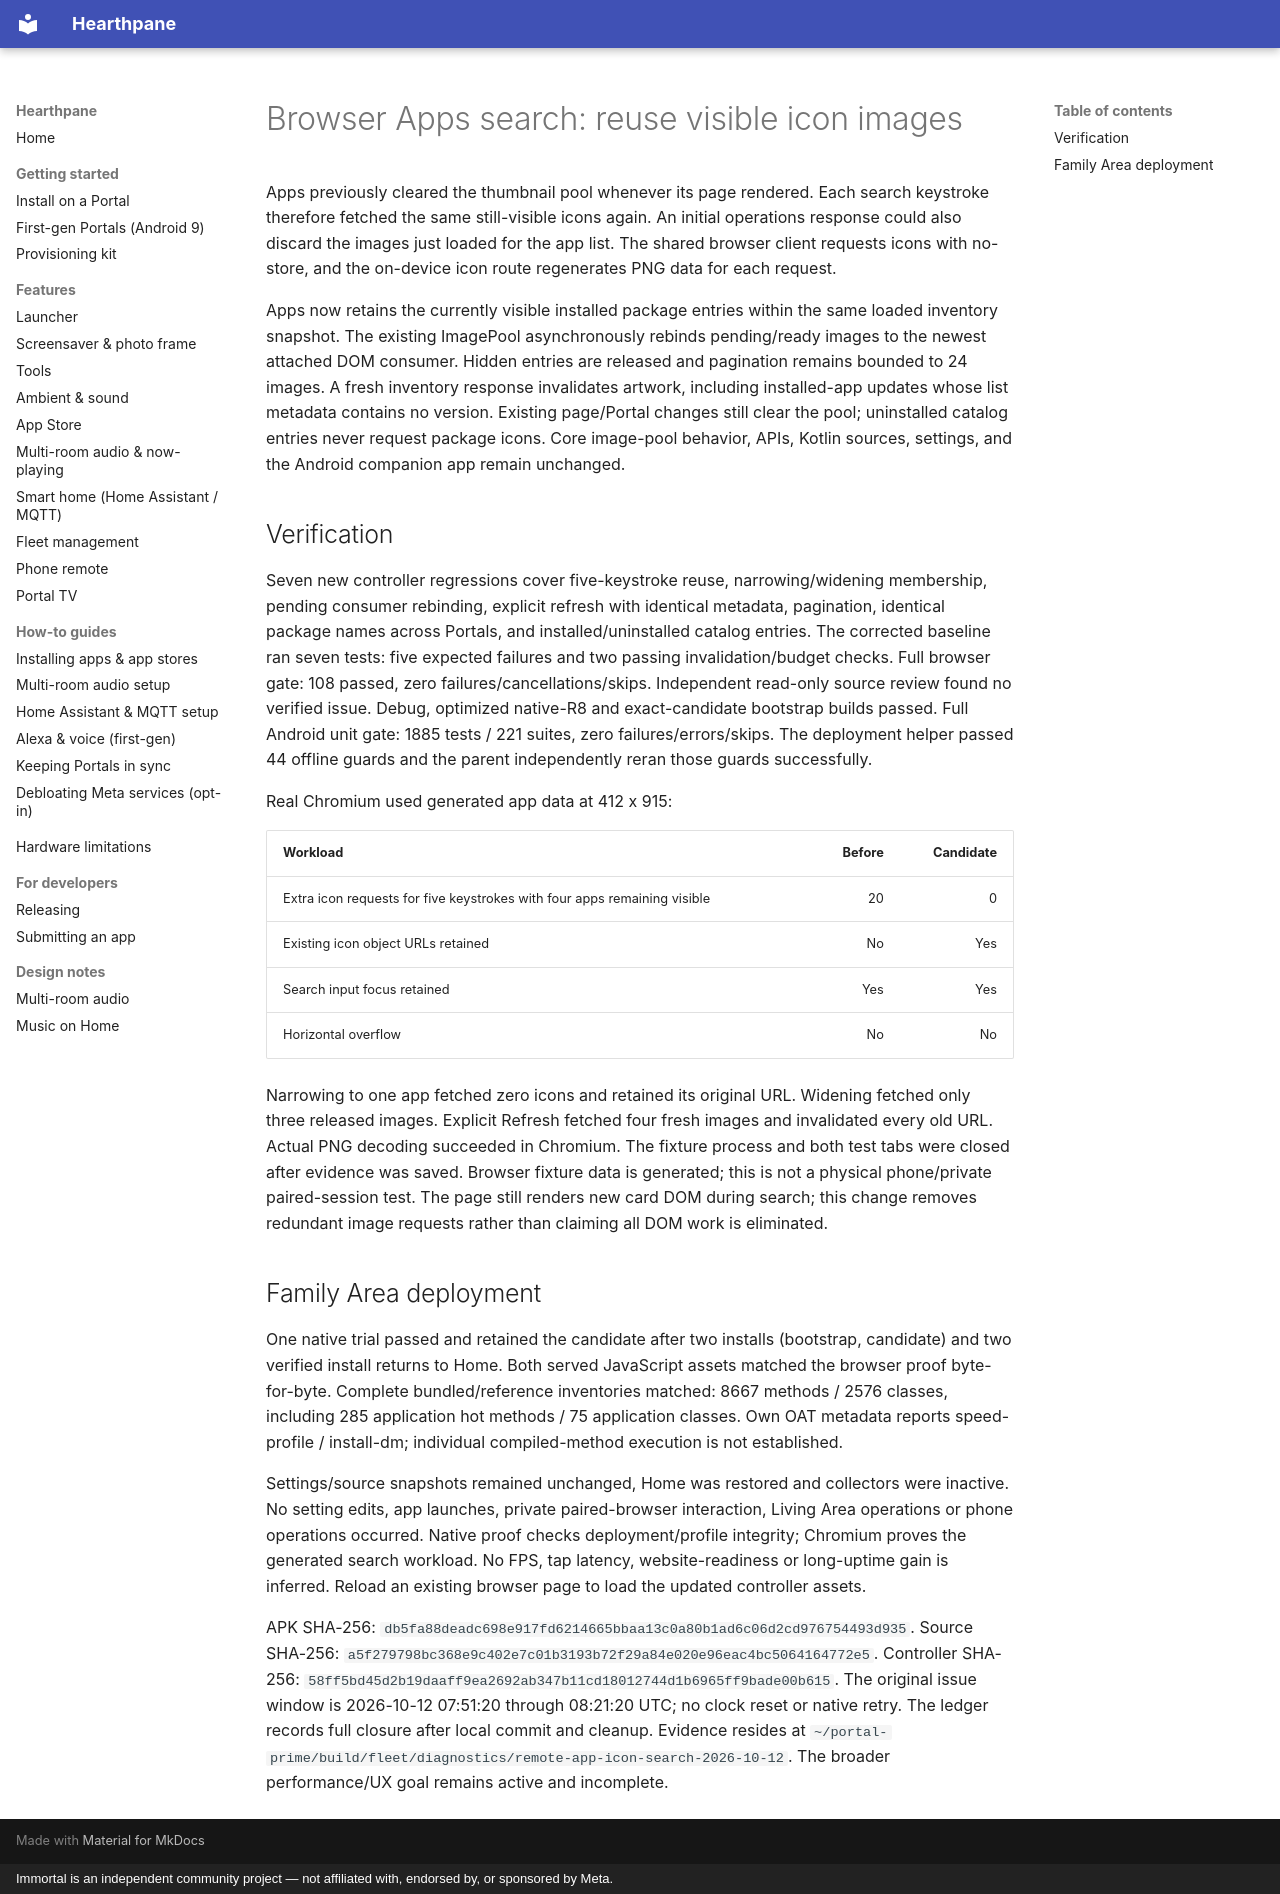

repository: rlchandani/portal-prime · page: design/portal-remote-app-icon-search-reuse-validation/index.html · generator: mkdocs · copyright: Immortal is an independent community project — not affiliated with, endorsed by, or sponsored by Meta.

# Browser Apps search: reuse visible icon images

Apps previously cleared the thumbnail pool whenever its page rendered. Each search keystroke
therefore fetched the same still-visible icons again. An initial operations response could
also discard the images just loaded for the app list. The shared browser client requests
icons with no-store, and the on-device icon route regenerates PNG data for each request.

Apps now retains the currently visible installed package entries within the same loaded
inventory snapshot. The existing ImagePool asynchronously rebinds pending/ready images to the
newest attached DOM consumer. Hidden entries are released and pagination remains bounded to
24 images. A fresh inventory response invalidates artwork, including installed-app updates
whose list metadata contains no version. Existing page/Portal changes still clear the pool;
uninstalled catalog entries never request package icons. Core image-pool behavior, APIs,
Kotlin sources, settings, and the Android companion app remain unchanged.

## Verification

Seven new controller regressions cover five-keystroke reuse, narrowing/widening membership,
pending consumer rebinding, explicit refresh with identical metadata, pagination, identical
package names across Portals, and installed/uninstalled catalog entries. The corrected baseline
ran seven tests: five expected failures and two passing invalidation/budget checks. Full browser
gate: 108 passed, zero failures/cancellations/skips. Independent read-only source review found
no verified issue. Debug, optimized native-R8 and exact-candidate bootstrap builds passed.
Full Android unit gate: 1885 tests / 221 suites, zero failures/errors/skips. The deployment helper
passed 44 offline guards and the parent independently reran those guards successfully.

Real Chromium used generated app data at 412 x 915:

| Workload | Before | Candidate |
| --- | ---: | ---: |
| Extra icon requests for five keystrokes with four apps remaining visible | 20 | 0 |
| Existing icon object URLs retained | No | Yes |
| Search input focus retained | Yes | Yes |
| Horizontal overflow | No | No |

Narrowing to one app fetched zero icons and retained its original URL. Widening fetched only
three released images. Explicit Refresh fetched four fresh images and invalidated every old
URL. Actual PNG decoding succeeded in Chromium. The fixture process and both test tabs were
closed after evidence was saved. Browser fixture data is generated; this is not a physical
phone/private paired-session test. The page still renders new card DOM during search; this
change removes redundant image requests rather than claiming all DOM work is eliminated.

## Family Area deployment

One native trial passed and retained the candidate after two installs (bootstrap, candidate)
and two verified install returns to Home. Both served JavaScript assets matched the browser
proof byte-for-byte. Complete bundled/reference inventories matched: 8667 methods / 2576
classes, including 285 application hot methods / 75 application classes. Own OAT metadata
reports speed-profile / install-dm; individual compiled-method execution is not established.

Settings/source snapshots remained unchanged, Home was restored and collectors were inactive.
No setting edits, app launches, private paired-browser interaction, Living Area operations or
phone operations occurred. Native proof checks deployment/profile integrity; Chromium proves
the generated search workload. No FPS, tap latency, website-readiness or long-uptime gain is
inferred. Reload an existing browser page to load the updated controller assets.

APK SHA-256: `db5fa88deadc698e917fd6214665bbaa13c0a80b1ad6c06d2cd976754493d935`.
Source SHA-256: `a5f279798bc368e9c402e7c01b3193b72f29a84e020e96eac4bc5064164772e5`.
Controller SHA-256: `58ff5bd45d2b19daaff9ea2692ab347b11cd18012744d1b6965ff9bade00b615`.
The original issue window is 2026-10-12 07:51:20 through 08:21:20 UTC; no clock reset or native
retry. The ledger records full closure after local commit and cleanup. Evidence resides at
`~/portal-prime/build/fleet/diagnostics/remote-app-icon-search-2026-10-12`.
The broader performance/UX goal remains active and incomplete.
